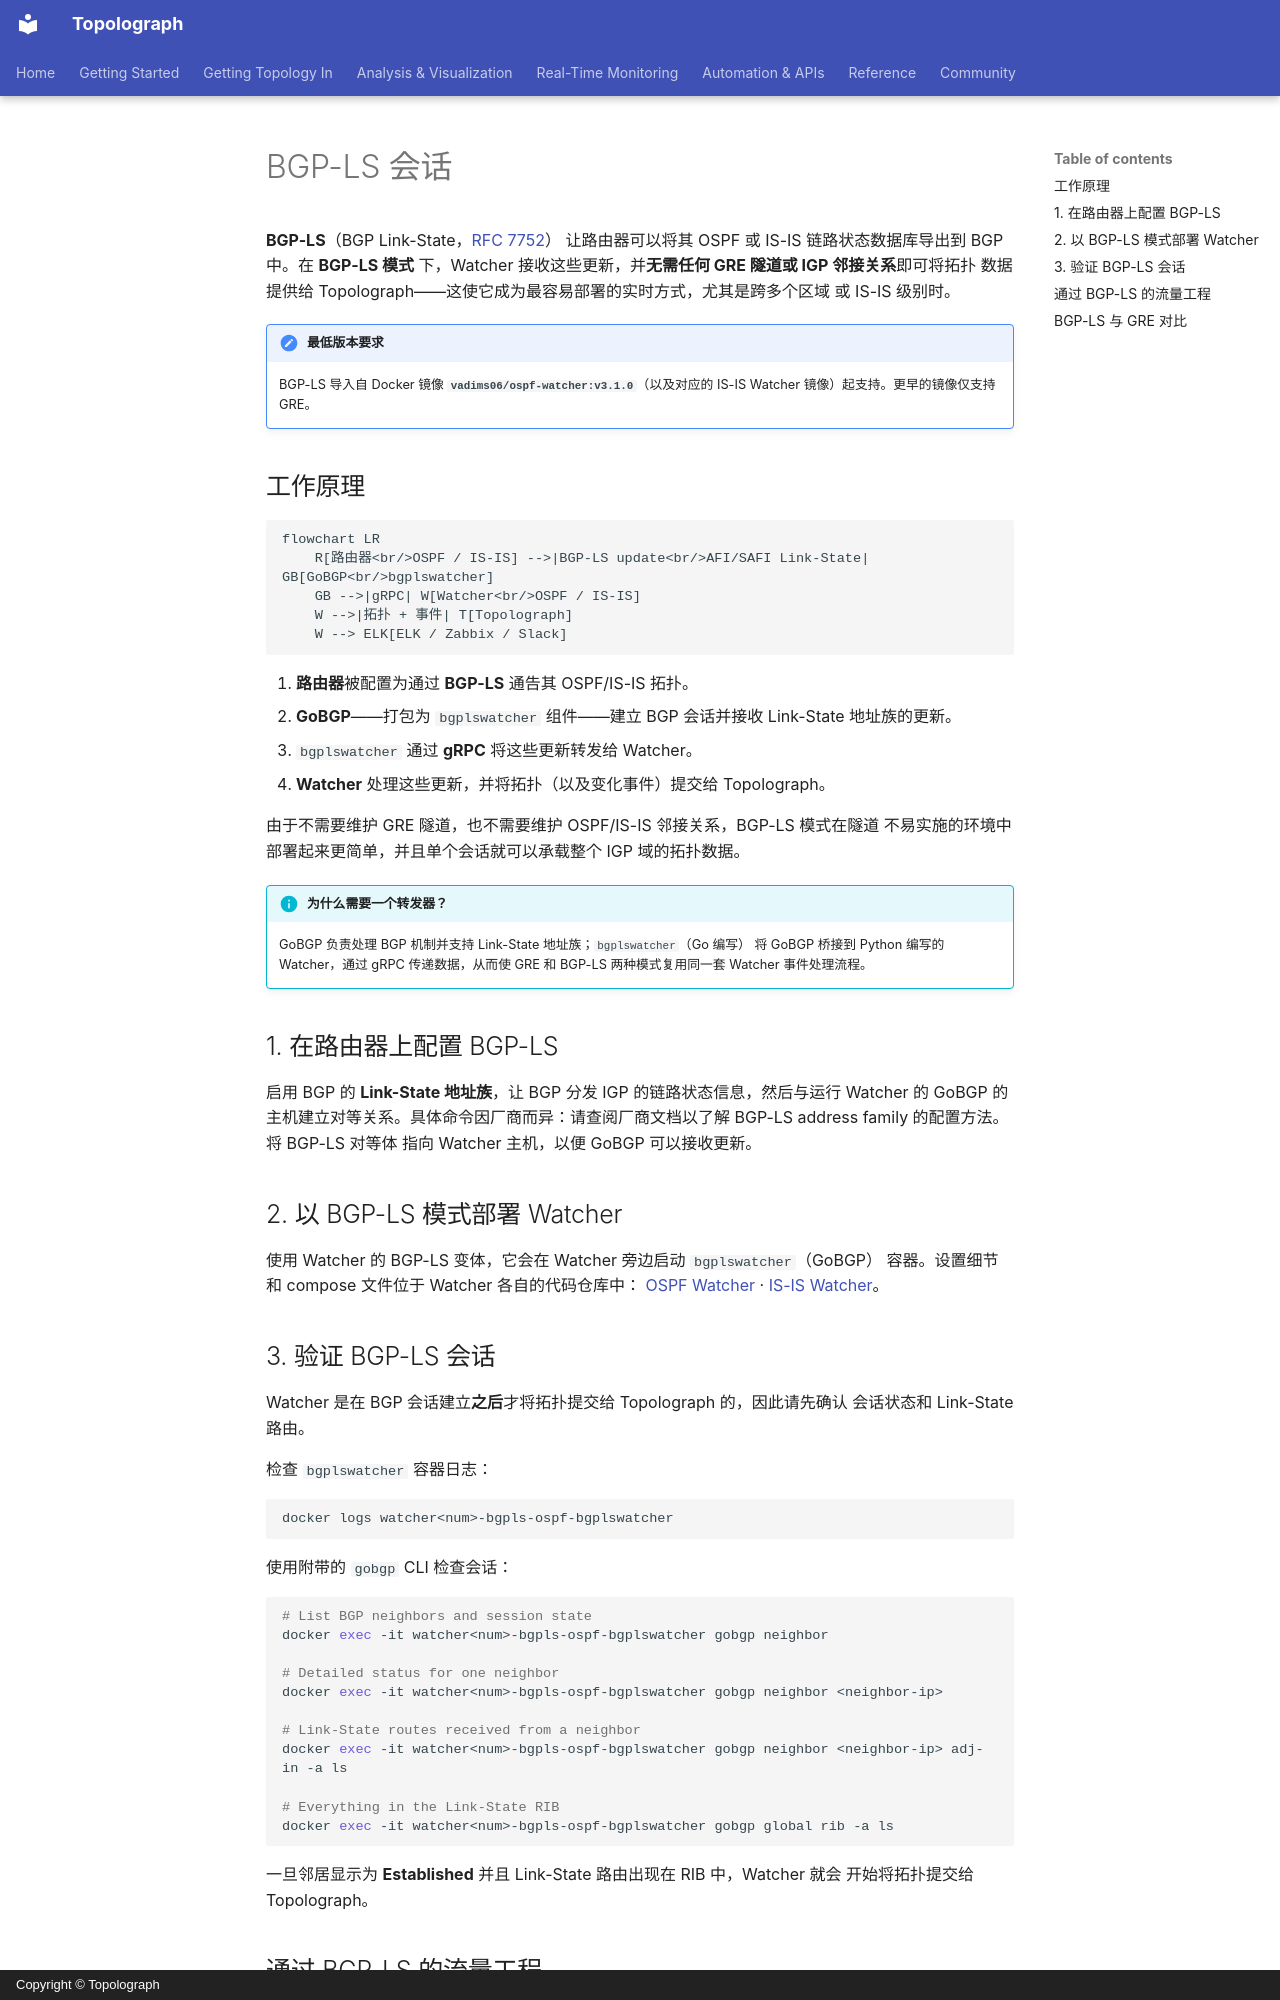

repository: Vadims06/topolograph · page: ingestion/bgp-ls.zh/index.html · generator: mkdocs · copyright: Copyright © Topolograph

# BGP-LS 会话

**BGP-LS**（BGP Link-State，[RFC 7752](https://datatracker.ietf.org/doc/html/rfc7752)）
让路由器可以将其 OSPF 或 IS-IS 链路状态数据库导出到 BGP 中。在 **BGP-LS 模式**
下，Watcher 接收这些更新，并**无需任何 GRE 隧道或 IGP 邻接关系**即可将拓扑
数据提供给 Topolograph——这使它成为最容易部署的实时方式，尤其是跨多个区域
或 IS-IS 级别时。

!!! note "最低版本要求"
    BGP-LS 导入自 Docker 镜像 **`vadims06/ospf-watcher:v3.1.0`**（以及对应的
    IS-IS Watcher 镜像）起支持。更早的镜像仅支持 GRE。

## 工作原理

```mermaid
flowchart LR
    R[路由器<br/>OSPF / IS-IS] -->|BGP-LS update<br/>AFI/SAFI Link-State| GB[GoBGP<br/>bgplswatcher]
    GB -->|gRPC| W[Watcher<br/>OSPF / IS-IS]
    W -->|拓扑 + 事件| T[Topolograph]
    W --> ELK[ELK / Zabbix / Slack]
```

1. **路由器**被配置为通过 **BGP-LS** 通告其 OSPF/IS-IS 拓扑。
2. **GoBGP**——打包为 `bgplswatcher` 组件——建立 BGP 会话并接收 Link-State
   地址族的更新。
3. `bgplswatcher` 通过 **gRPC** 将这些更新转发给 Watcher。
4. **Watcher** 处理这些更新，并将拓扑（以及变化事件）提交给 Topolograph。

由于不需要维护 GRE 隧道，也不需要维护 OSPF/IS-IS 邻接关系，BGP-LS 模式在隧道
不易实施的环境中部署起来更简单，并且单个会话就可以承载整个 IGP 域的拓扑数据。

!!! info "为什么需要一个转发器？"
    GoBGP 负责处理 BGP 机制并支持 Link-State 地址族；`bgplswatcher`（Go 编写）
    将 GoBGP 桥接到 Python 编写的 Watcher，通过 gRPC 传递数据，从而使 GRE 和
    BGP-LS 两种模式复用同一套 Watcher 事件处理流程。

## 1. 在路由器上配置 BGP-LS

启用 BGP 的 **Link-State 地址族**，让 BGP 分发 IGP 的链路状态信息，然后与运行
Watcher 的 GoBGP 的主机建立对等关系。具体命令因厂商而异：请查阅厂商文档以了解
BGP-LS address family 的配置方法。将 BGP-LS 对等体
指向 Watcher 主机，以便 GoBGP 可以接收更新。

## 2. 以 BGP-LS 模式部署 Watcher

使用 Watcher 的 BGP-LS 变体，它会在 Watcher 旁边启动 `bgplswatcher`（GoBGP）
容器。设置细节和 compose 文件位于 Watcher 各自的代码仓库中：
[OSPF Watcher](https://github.com/Vadims06/ospfwatcher) ·
[IS-IS Watcher](https://github.com/Vadims06/isiswatcher)。
